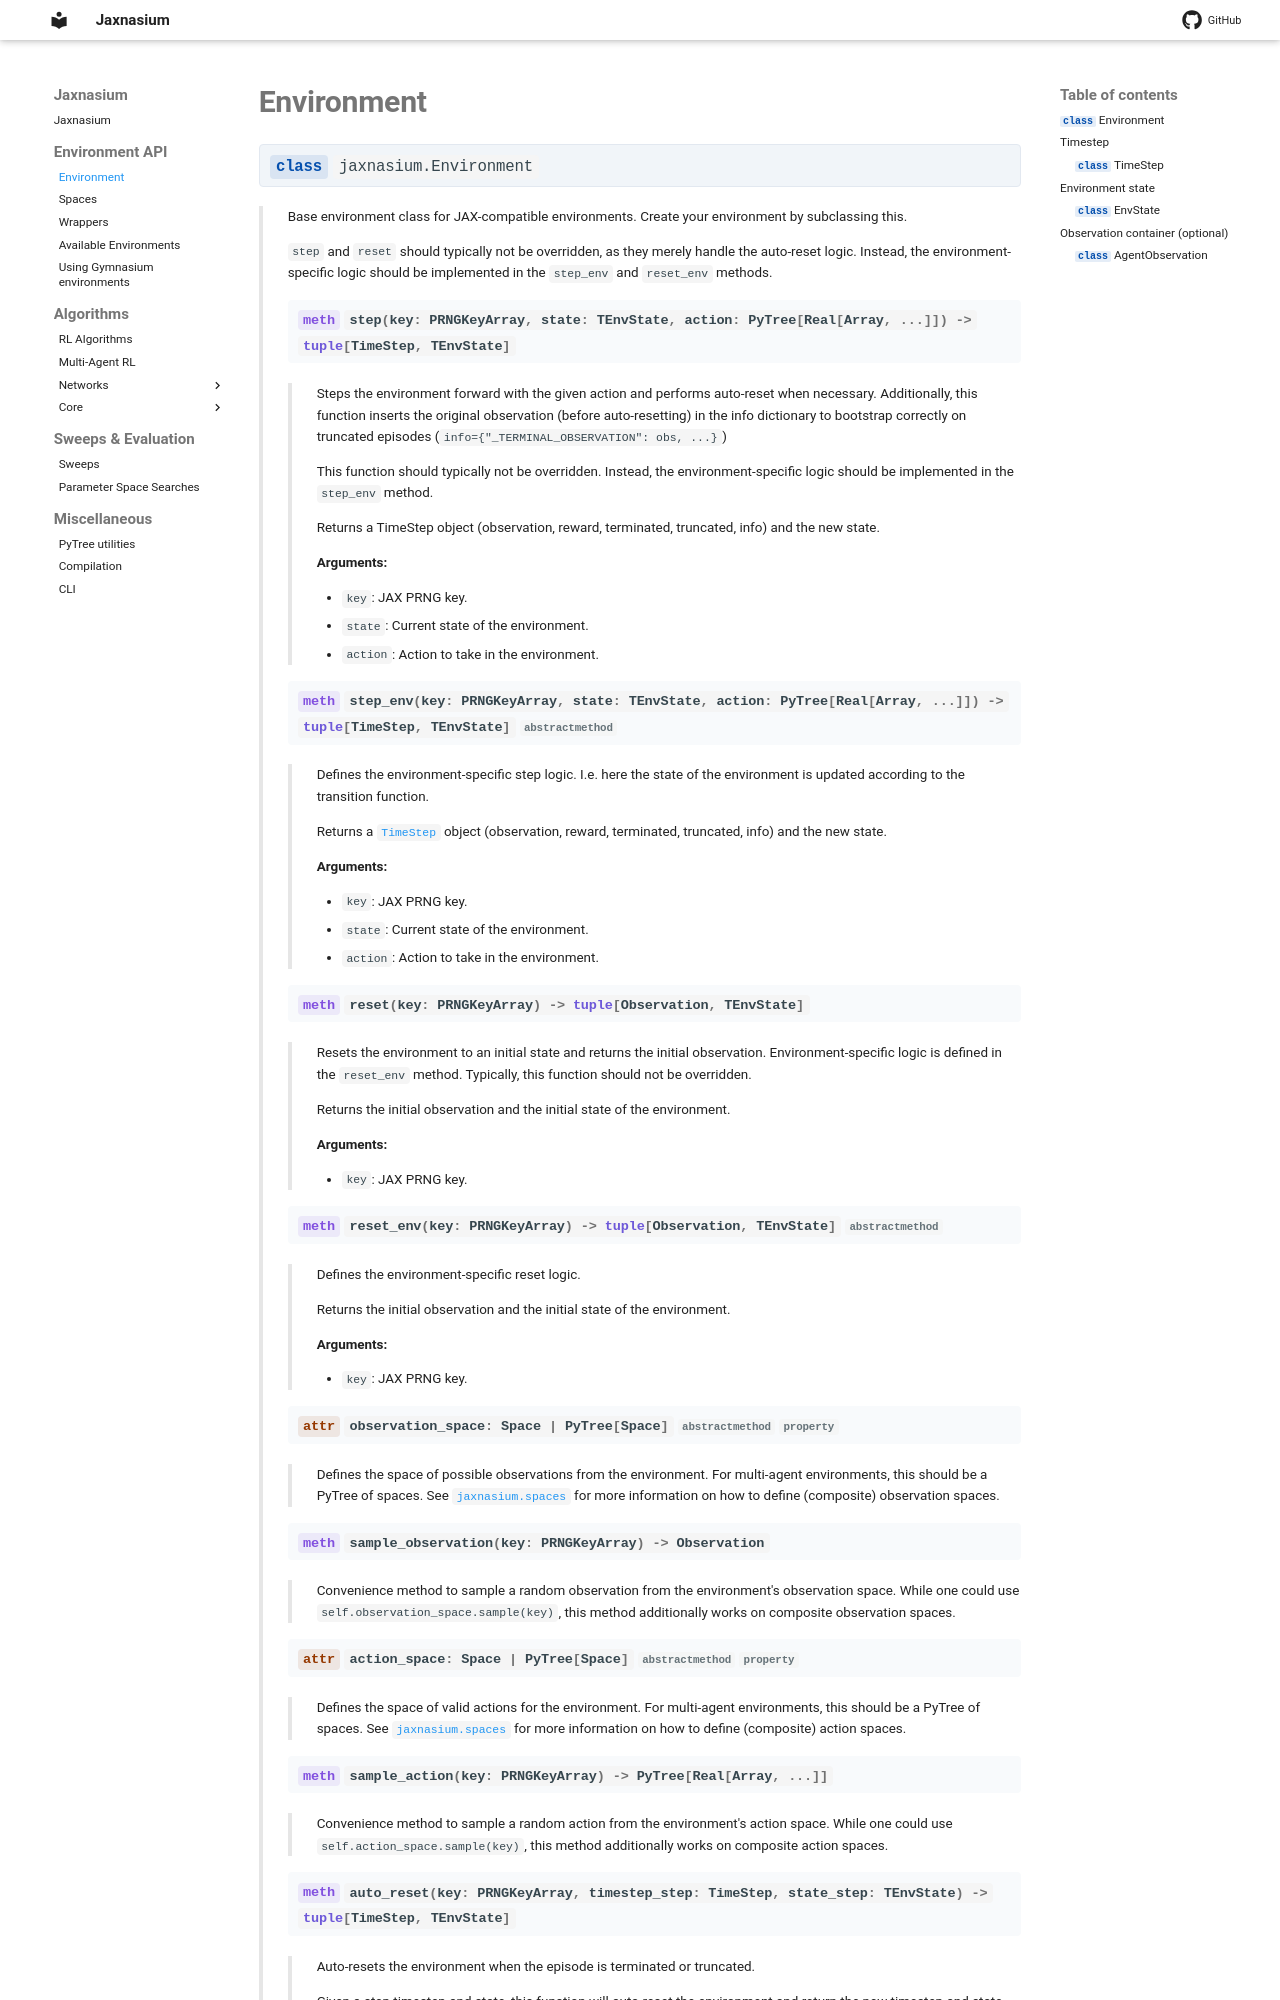

repository: ponseko/jaxnasium · page: api/Environment/index.html · generator: mkdocs

# Environment

::: jaxnasium.Environment
    options:
        members:
            - step
            - step_env
            - reset
            - reset_env
            - observation_space
            - sample_observation
            - action_space
            - sample_action
            - auto_reset
            - multi_agent
            - agent_structure
            - state_type
